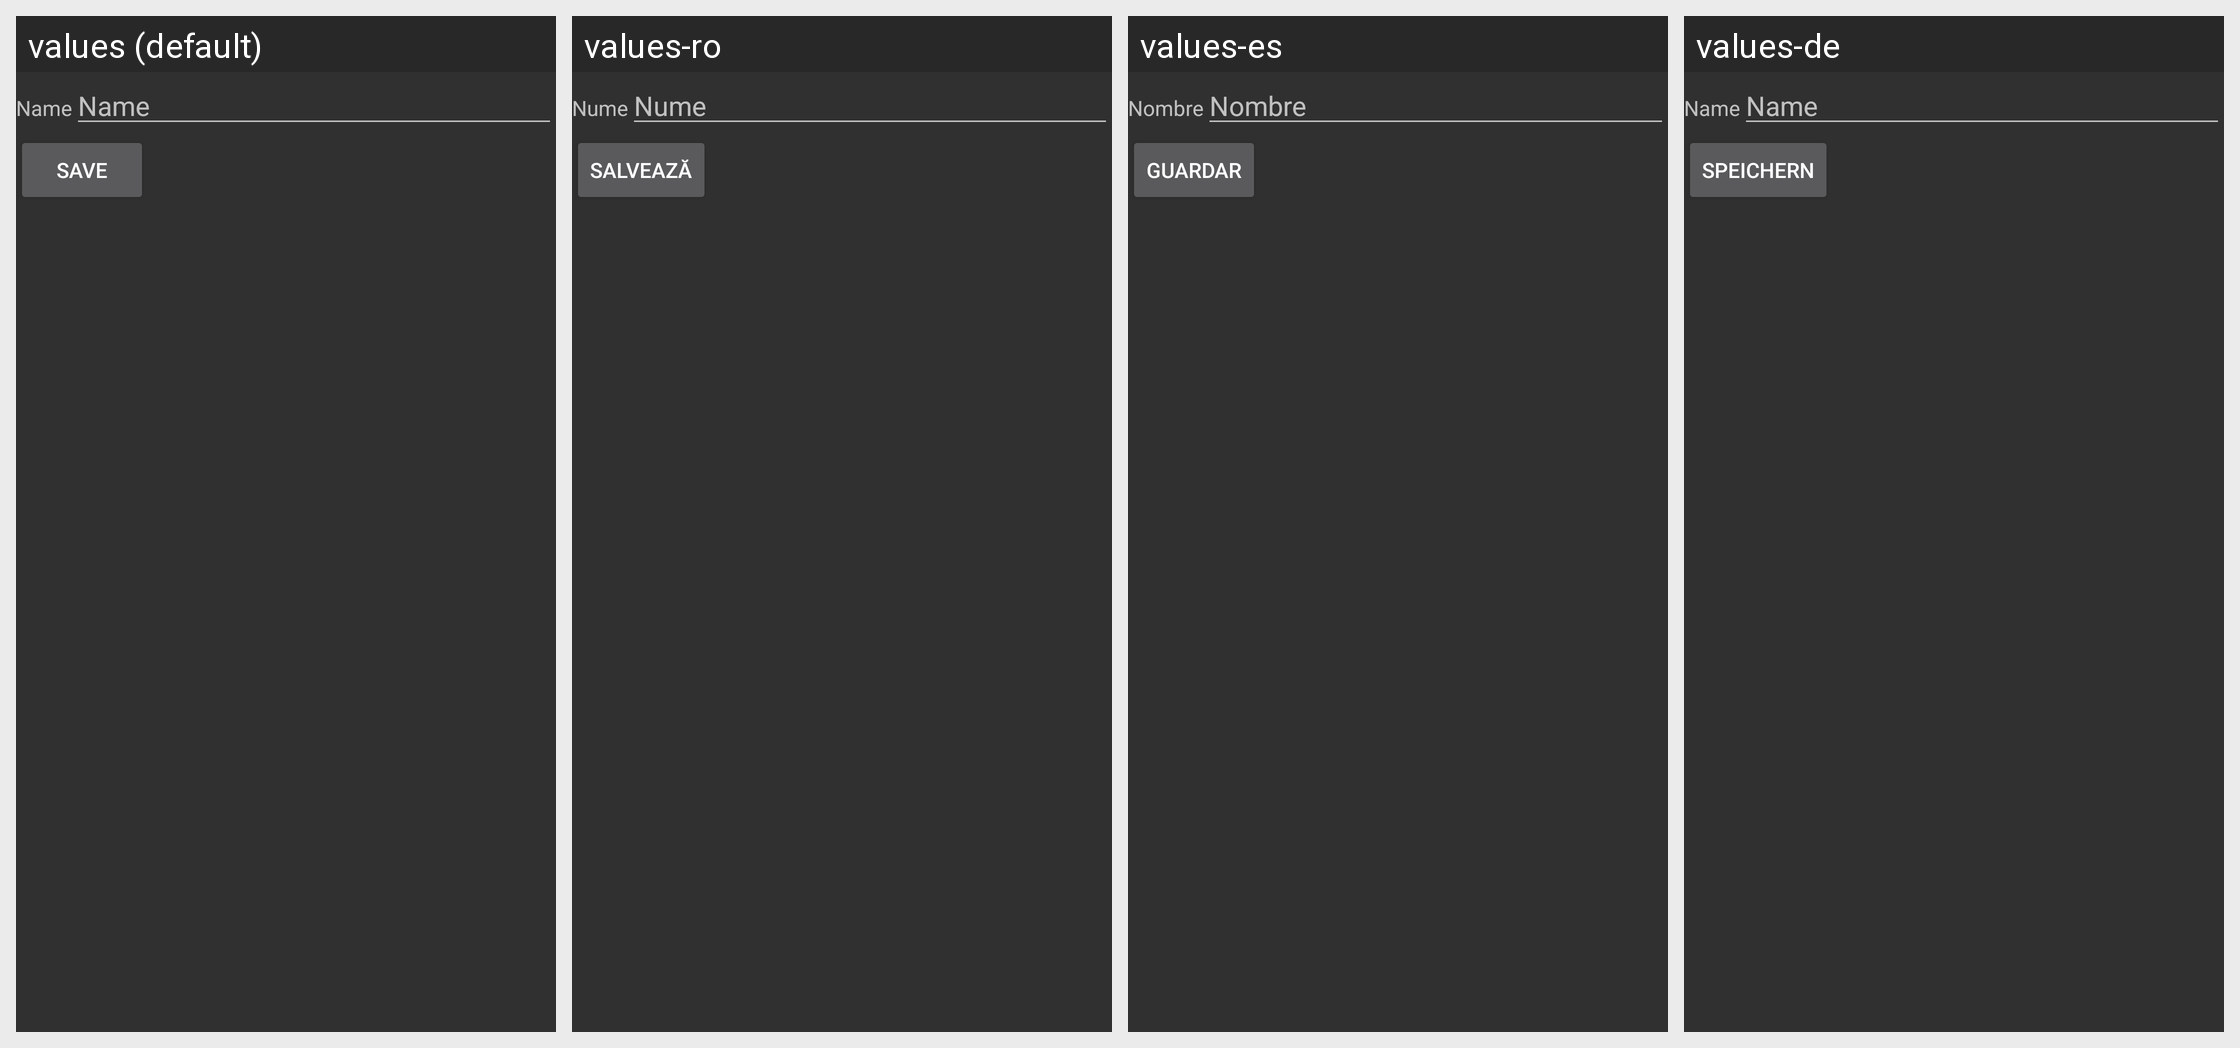

Locale-by-locale string values for the Android screen shown in this grid:
Android screen res/layout/cat_edit.xml rendered under 4 locales, left to right: values (default), values-ro, values-es, values-de. Device: Nexus 5 (rendered at 1080×1920; each locale shown at half size, 540×960, under a caption strip naming it); theme AppTheme.
Other locales in the repository, not shown: values-ar, values-cs, values-fr, values-hi, values-iw, values-ja, values-lv, values-nb, values-nl, values-pt, values-pt-rBR, values-tl, values-ug.
Strings drawn on this screen, with the default value and each locale's value (text and hints the layout hard-codes, and strings that could not be matched under every locale, appear in the picture but are not listed):

name
  values: Name
  values-ro: Nume
  values-es: Nombre
  values-de: Name

save
  values: Save
  values-ro: Salvează
  values-es: Guardar
  values-de: Speichern
